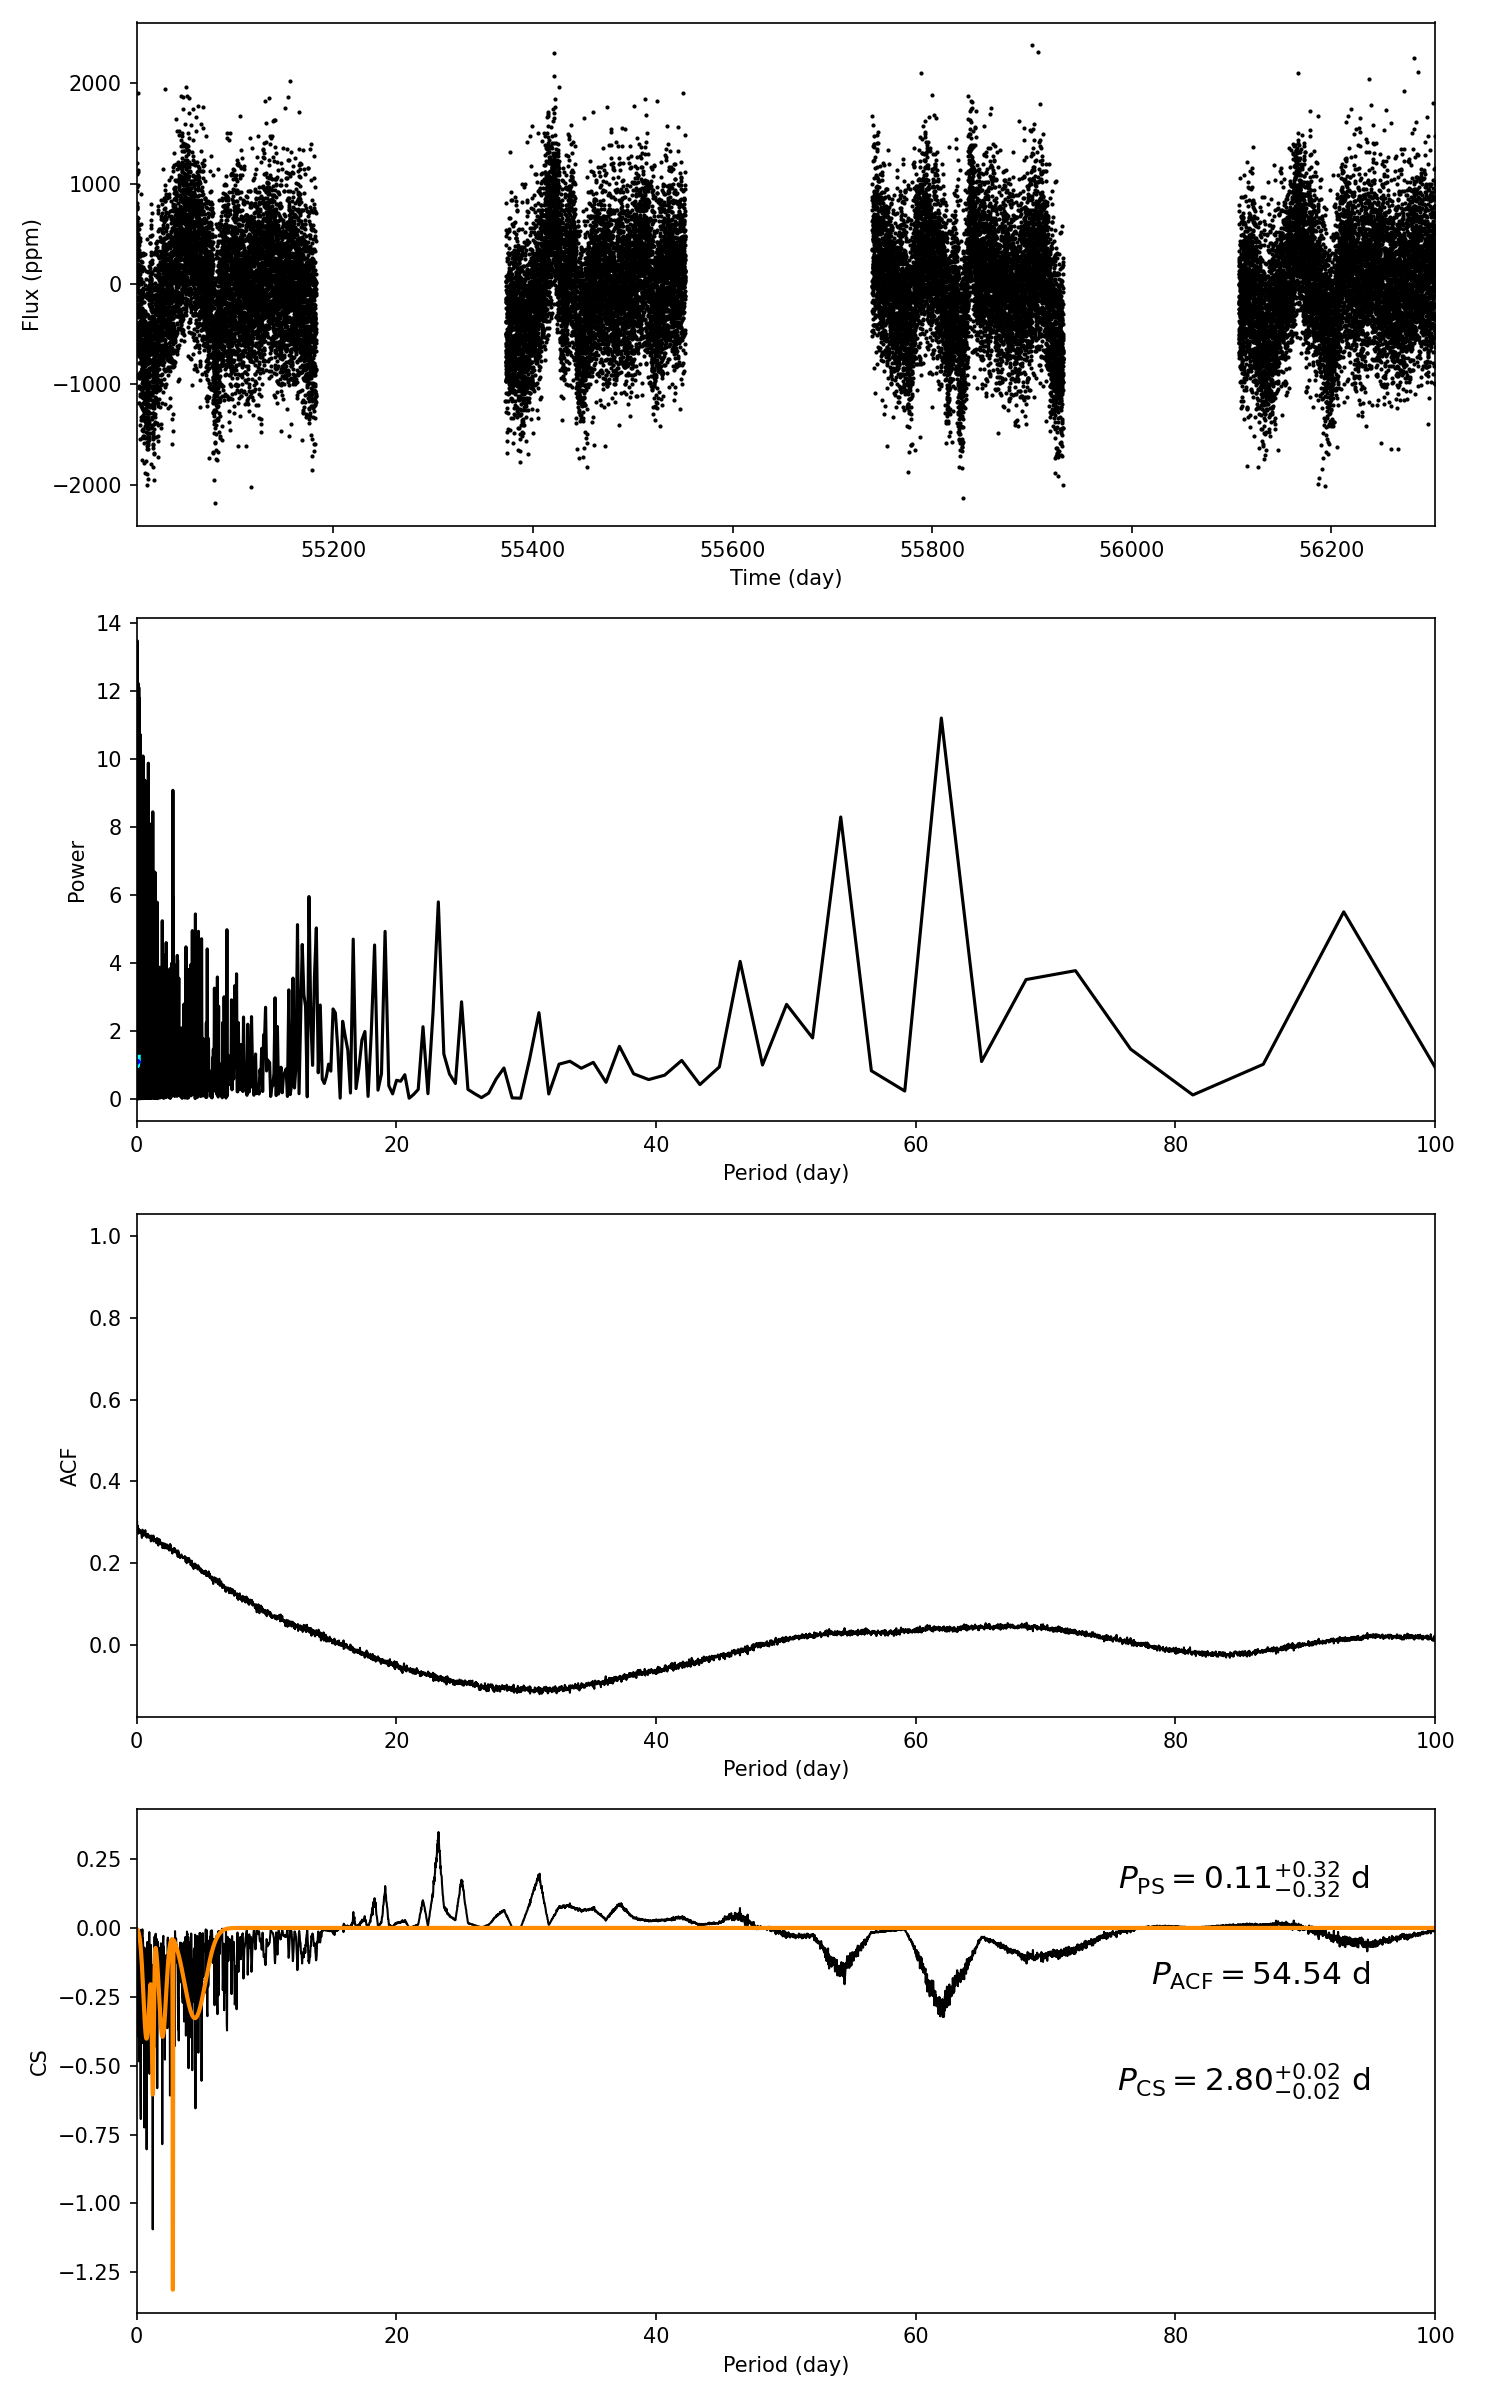

Values plotted in this chart, from the file beside it:
target_id, prot_ps, prot_acf, prot_cs, e_prot_ps, E_prot_ps, e_prot_acf, E_prot_acf, e_prot_cs, E_prot_cs, sph_ps, sph_acf, sph_cs, e_sph_ps, e_sph_acf, e_sph_cs, h_ps, fa_prob_ps, hacf, gacf, hcs
10456424, 0.1063, 54.54, 2.798, 0.3234, 0.3234, -1.0, -1.0, 0.01634, 0.01634, 457, 554.4, 496.5, 69.36, 22.82, 46.06, 12.22, 4.940659724540762e-06, 0.06749, 0.02779, 0.3481
